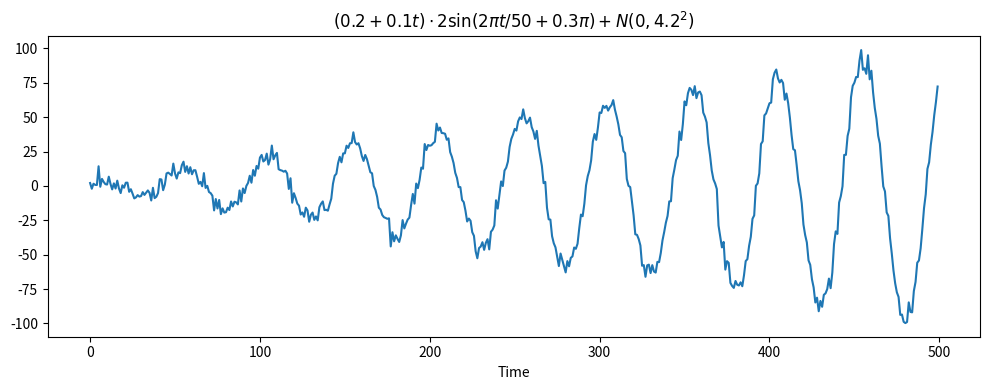

Source code (Python):
import numpy as np
import pandas as pd
import matplotlib.pyplot as plt

# Defining the time range
t = np.arange(500)

# Defining the functions
f_t = pd.Series(0.2 + 0.1 * t)
p_t = pd.Series(2 * np.sin(2 * np.pi * t / 50 + 0.3 * np.pi))

# Generating noise
np.random.seed(1357)
x_n = pd.Series(np.random.normal(loc=0, scale=4.2, size=500))

# Calculating the required series
fMpAx = (f_t * p_t) + x_n

plt.figure(figsize=(10, 4))
fMpAx.plot()
plt.title(r'$(0.2+0.1t) \cdot 2\sin(2\pi t/50+0.3\pi) + N(0, 4.2^2)$')
plt.xlabel('Time')
plt.tight_layout()
plt.savefig("linear_periodic_product_plus_gaussian", transparent=True, dpi=600)
plt.show()
